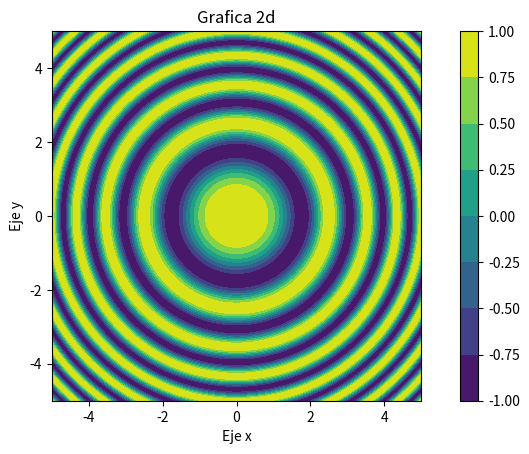

The matplotlib source for this figure:
# -*- coding: utf-8 -*-
"""
Python: Machine Learning, Optimización y Aplicaciones, 2017

grafica14: Ejemplo para hacer gráficas en 2d
    
[redacted]
"""

import matplotlib.pyplot as plt
import numpy as np

x=np.arange(-5,5,0.01)
y=np.arange(-5,5,0.01)

#Obtenemos las coordenadas resultantes de esos arrays
X,Y=np.meshgrid(x,y)
#print X, Y

#Definimos la función cos(x^2+y^2)
fxy=np.cos(X**2+Y**2)

#Representamos
plt.contourf(X,Y,fxy)

#Añadimos una colorbar
plt.colorbar()

plt.axis('square')
plt.axis([-5,5,-5,5])


#ejes
plt.xlabel("Eje x")
plt.ylabel("Eje y")

#titulo
plt.title("Grafica 2d")